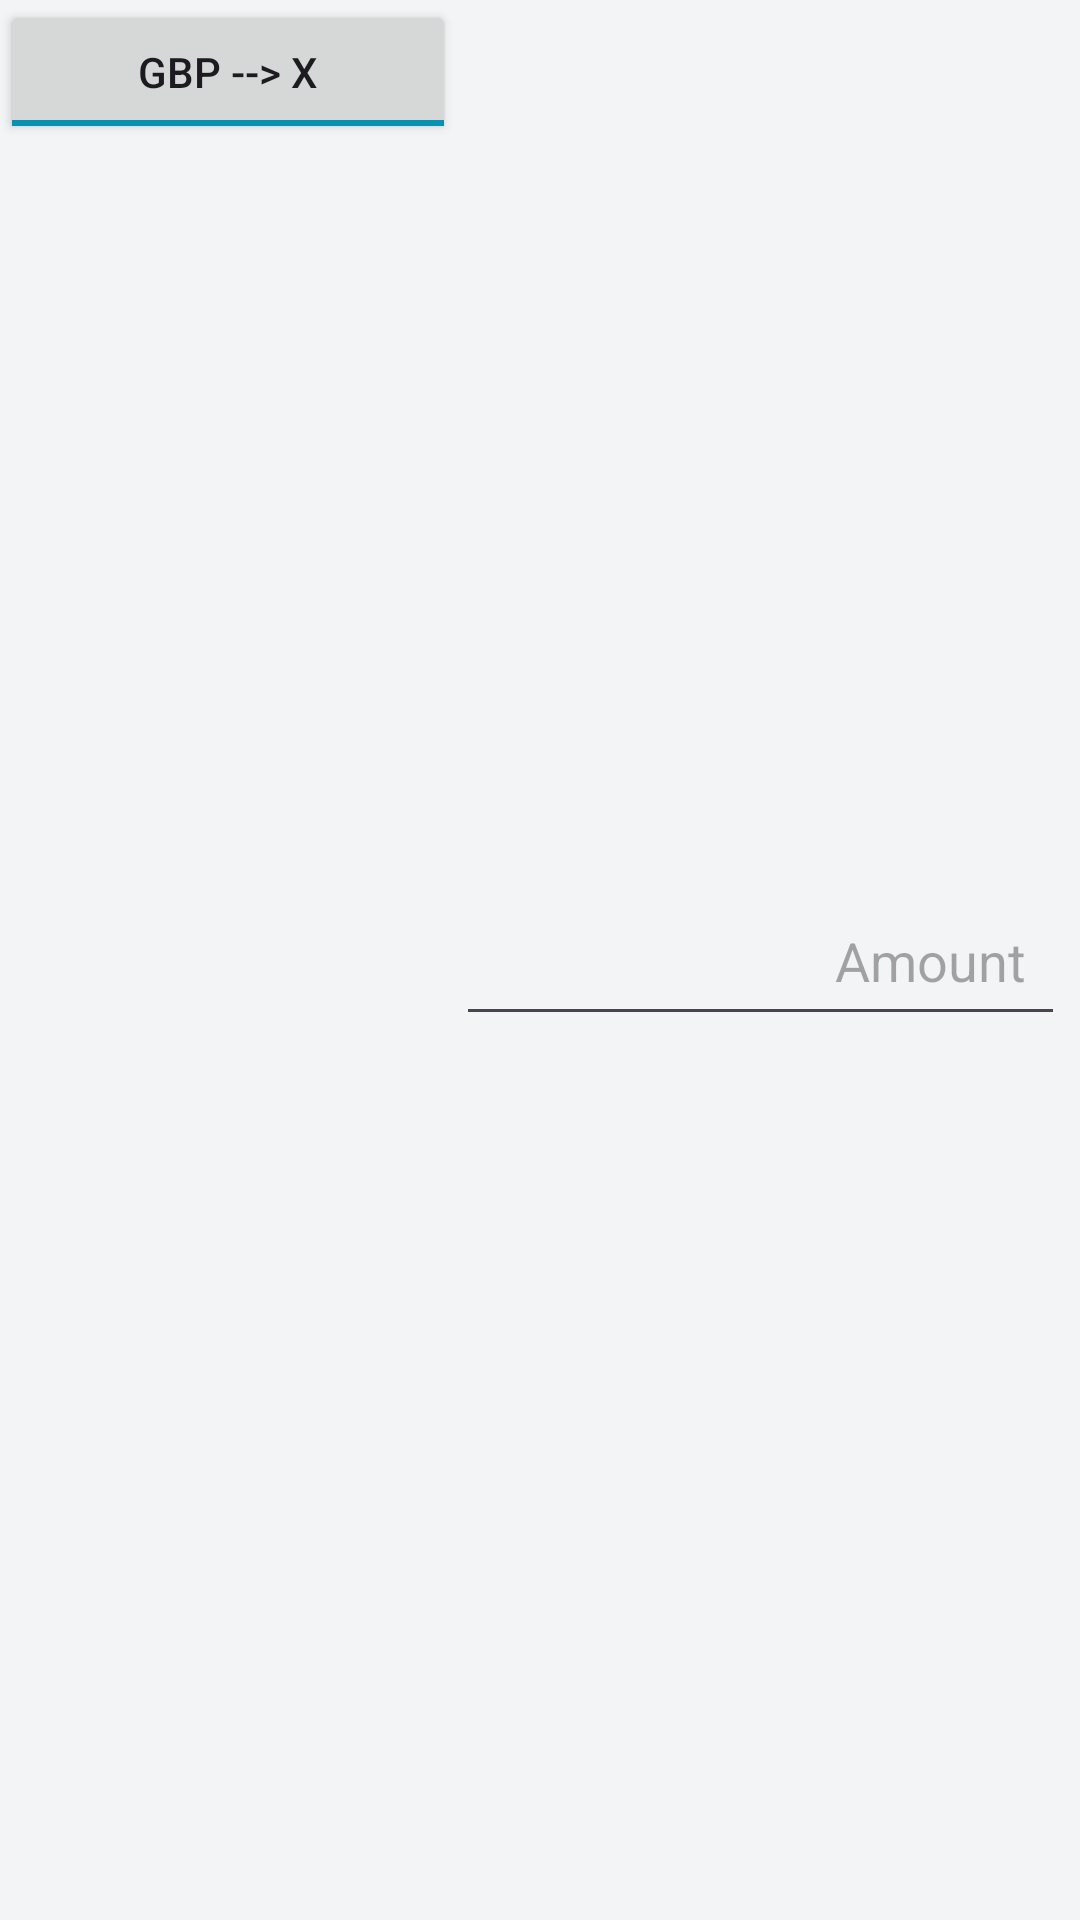

Reconstruct the res/layout file that produces this screen, plus the resources it refers to.
<!-- AndroidManifest.xml: application theme Theme.CurrencyConverterApp_Ashley_Dunn -->
<!-- res/layout/input_control_layout.xml -->
<?xml version="1.0" encoding="utf-8"?>
<androidx.constraintlayout.widget.ConstraintLayout xmlns:android="http://schemas.android.com/apk/res/android"
    android:layout_width="match_parent"
    android:layout_height="wrap_content"
    xmlns:app="http://schemas.android.com/apk/res-auto"
    >

    <ToggleButton
        app:layout_constraintHorizontal_weight="0.30"
        android:id="@+id/toggleConversion"
        android:layout_width="0dp"
        android:layout_height="wrap_content"
        android:textOn="@string/gbp_x"
        android:textOff="@string/x_gbp"
        android:checked="true"
        app:layout_constraintTop_toTopOf="parent"
        app:layout_constraintStart_toStartOf="parent"
        app:layout_constraintEnd_toStartOf="@id/txtAmount"
        />


    <EditText
        app:layout_constraintHorizontal_weight="0.40"
        android:id="@+id/txtAmount"
        android:layout_width="0dp"
        android:layout_height="wrap_content"
        android:hint="@string/amount"
        android:textAlignment="textEnd"
        android:inputType="numberDecimal"
        android:layout_marginEnd="5dp"
        android:padding="13dp"
        app:layout_constraintEnd_toEndOf="parent"
        app:layout_constraintTop_toTopOf="parent"
        app:layout_constraintBottom_toBottomOf="parent"
        app:layout_constraintStart_toEndOf="@id/toggleConversion"
        />


</androidx.constraintlayout.widget.ConstraintLayout>
<!-- resources referenced by this layout -->
<resources>
  <string name="amount">Amount</string>
  <string name="gbp_x">GBP --&gt; X</string>
  <string name="x_gbp">X --&gt; GBP</string>
  <style name="Theme.CurrencyConverterApp_Ashley_Dunn" parent="Base.Theme.CurrencyConverterApp_Ashley_Dunn" />
  <style name="Base.Theme.CurrencyConverterApp_Ashley_Dunn" parent="Theme.Material3.DayNight.NoActionBar">
          
          
          
          <item name="colorPrimary">@color/app_primary</item>
          <item name="colorPrimaryVariant">@color/app_primary_variant</item>
          <item name="colorOnPrimary">@color/app_on_primary</item>
  
          
          <item name="colorSecondary">@color/app_secondary</item>
          <item name="colorOnSecondary">@color/app_on_primary</item>
  
          
          <item name="android:colorBackground">@color/app_background</item>
          <item name="colorSurface">@color/app_surface</item>
          <item name="colorOnSurface">@android:color/black</item>
      </style>
  <color name="app_primary">#0F766E</color>
  <color name="app_primary_variant">#115E59</color>
  <color name="app_on_primary">#FFFFFF</color>
  <color name="app_secondary">#0891B2</color>
  <color name="app_background">#F3F4F6</color>
  <color name="app_surface">#FFFFFF</color>
</resources>
